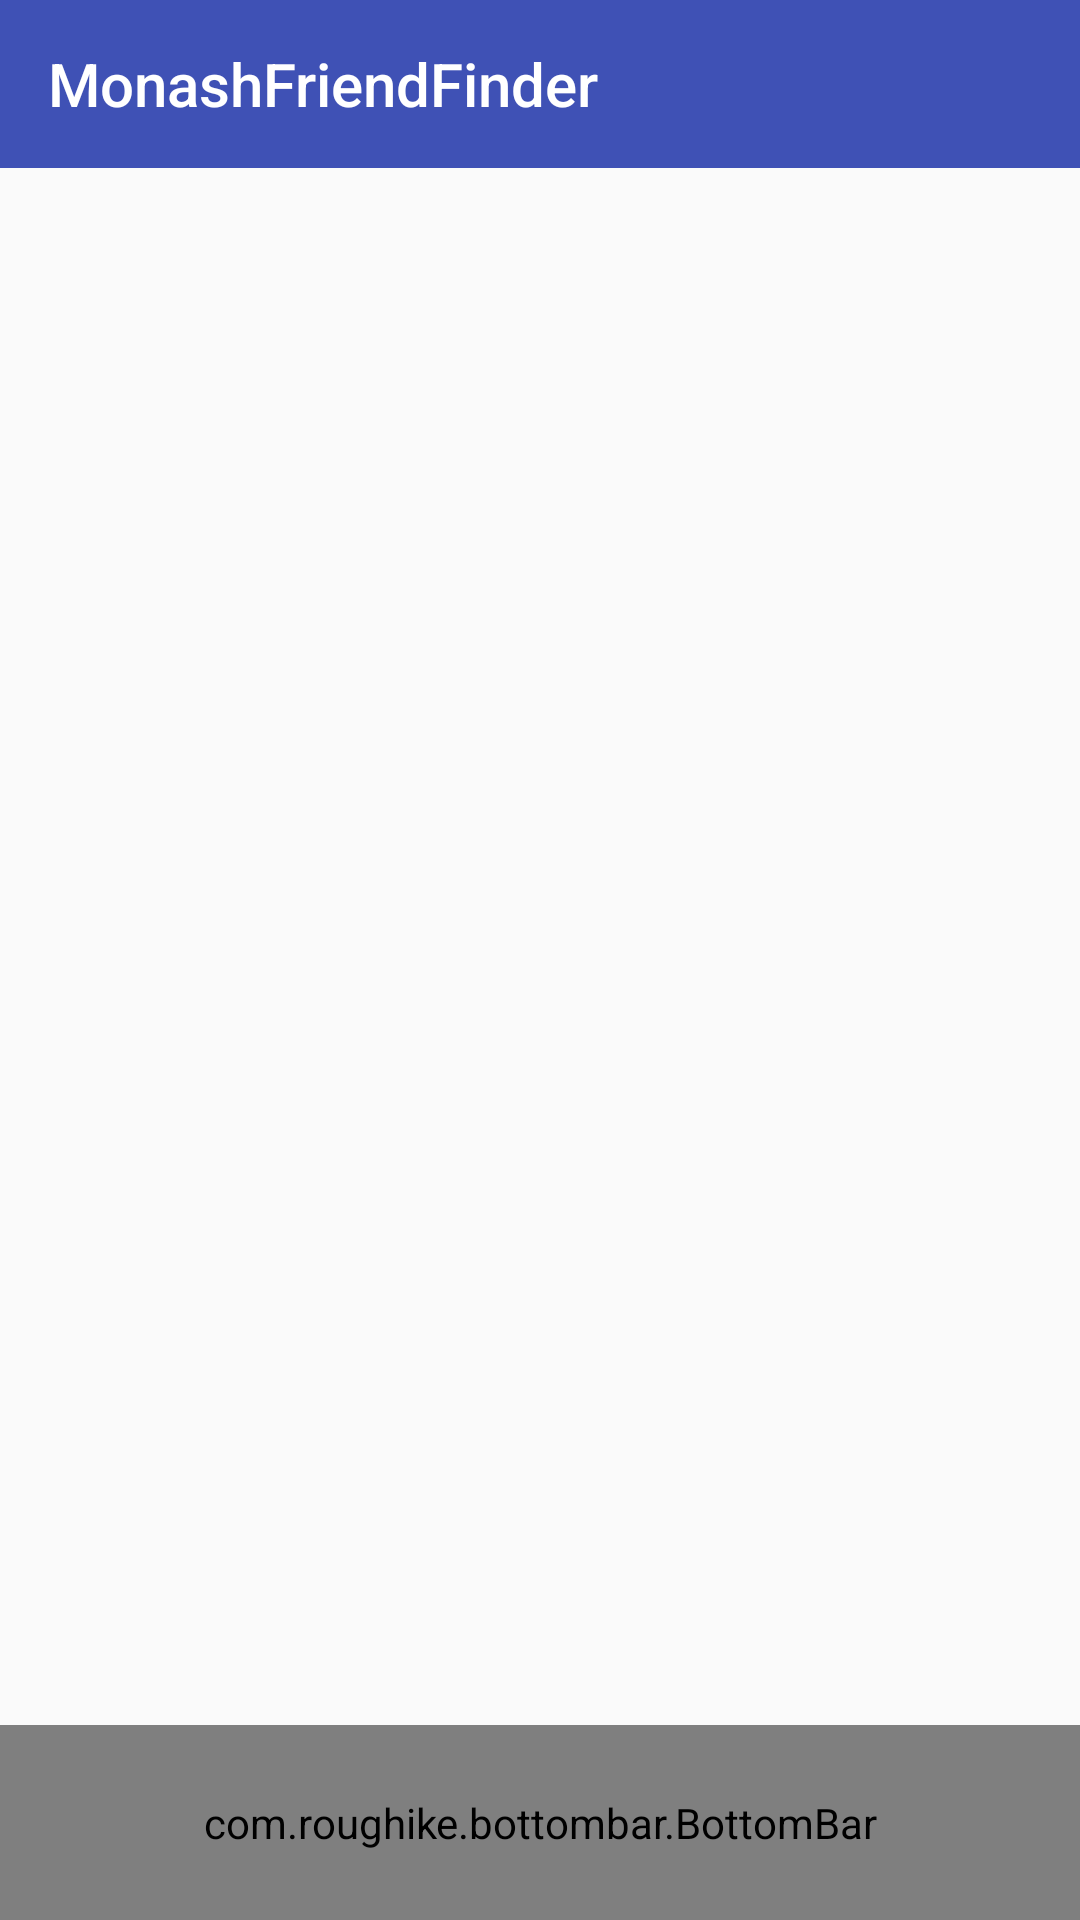

The Android layout XML behind this screen, and the referenced resources:
<!-- AndroidManifest.xml: application theme AppTheme -->
<!-- res/layout/activity_main.xml -->
<?xml version="1.0" encoding="utf-8"?>
<LinearLayout xmlns:android="http://schemas.android.com/apk/res/android"
    xmlns:tools="http://schemas.android.com/tools"
    android:layout_width="match_parent"
    android:layout_height="match_parent"
    xmlns:app="http://schemas.android.com/apk/res-auto"
    android:orientation="vertical"
    tools:context=".View.MainActivity">


    <LinearLayout
        android:layout_width="match_parent"
        android:layout_height="0dp"
        android:orientation="vertical"
        android:layout_weight="1">

        <android.support.v7.widget.Toolbar
            android:id="@+id/main_toolbar"
            android:layout_width="match_parent"
            android:layout_height="?attr/actionBarSize"
            android:background="?attr/colorPrimary"
            android:theme="@style/AppTheme.AppBarOverlay"
            app:popupTheme="@style/AppTheme.PopupOverlay"
            app:title="@string/app_name">

        </android.support.v7.widget.Toolbar>
        <FrameLayout
            android:id="@+id/frame_content_view"
            android:layout_width="match_parent"
            android:layout_height="0dp"
            android:layout_weight="1">



        </FrameLayout>
    </LinearLayout>

    <com.roughike.bottombar.BottomBar
        xmlns:app="http://schemas.android.com/apk/res-auto"
        android:id="@+id/bottom_bar_view"
        android:layout_width="match_parent"
        android:layout_height="65dp"
        app:bb_behavior="shifting"
        app:bb_tabXmlResource="@xml/bottom_bar_tabs"
        />


</LinearLayout>
<!-- resources referenced by this layout -->
<resources>
  <string name="app_name">MonashFriendFinder</string>
  <style name="AppTheme.AppBarOverlay" parent="ThemeOverlay.AppCompat.Dark.ActionBar" />
  <style name="AppTheme.PopupOverlay" parent="ThemeOverlay.AppCompat.Light">
          <item name="overlapAnchor">false</item>
          
          <item name="android:popupBackground">@color/colorPrimary</item>
          <item name="android:dropDownVerticalOffset">4dp</item>
          <item name="android:dropDownHorizontalOffset">0dp</item>
      </style>
  <style name="AppTheme" parent="Theme.AppCompat.Light.NoActionBar">
          
          <item name="colorPrimary">@color/colorPrimary</item>
          <item name="colorPrimaryDark">@color/colorPrimaryDark</item>
          <item name="colorAccent">@color/colorAccent</item>
      </style>
  <color name="colorPrimary">#3F51B5</color>
  <color name="colorPrimaryDark">#303F9F</color>
  <color name="colorAccent">#FF4081</color>
</resources>
